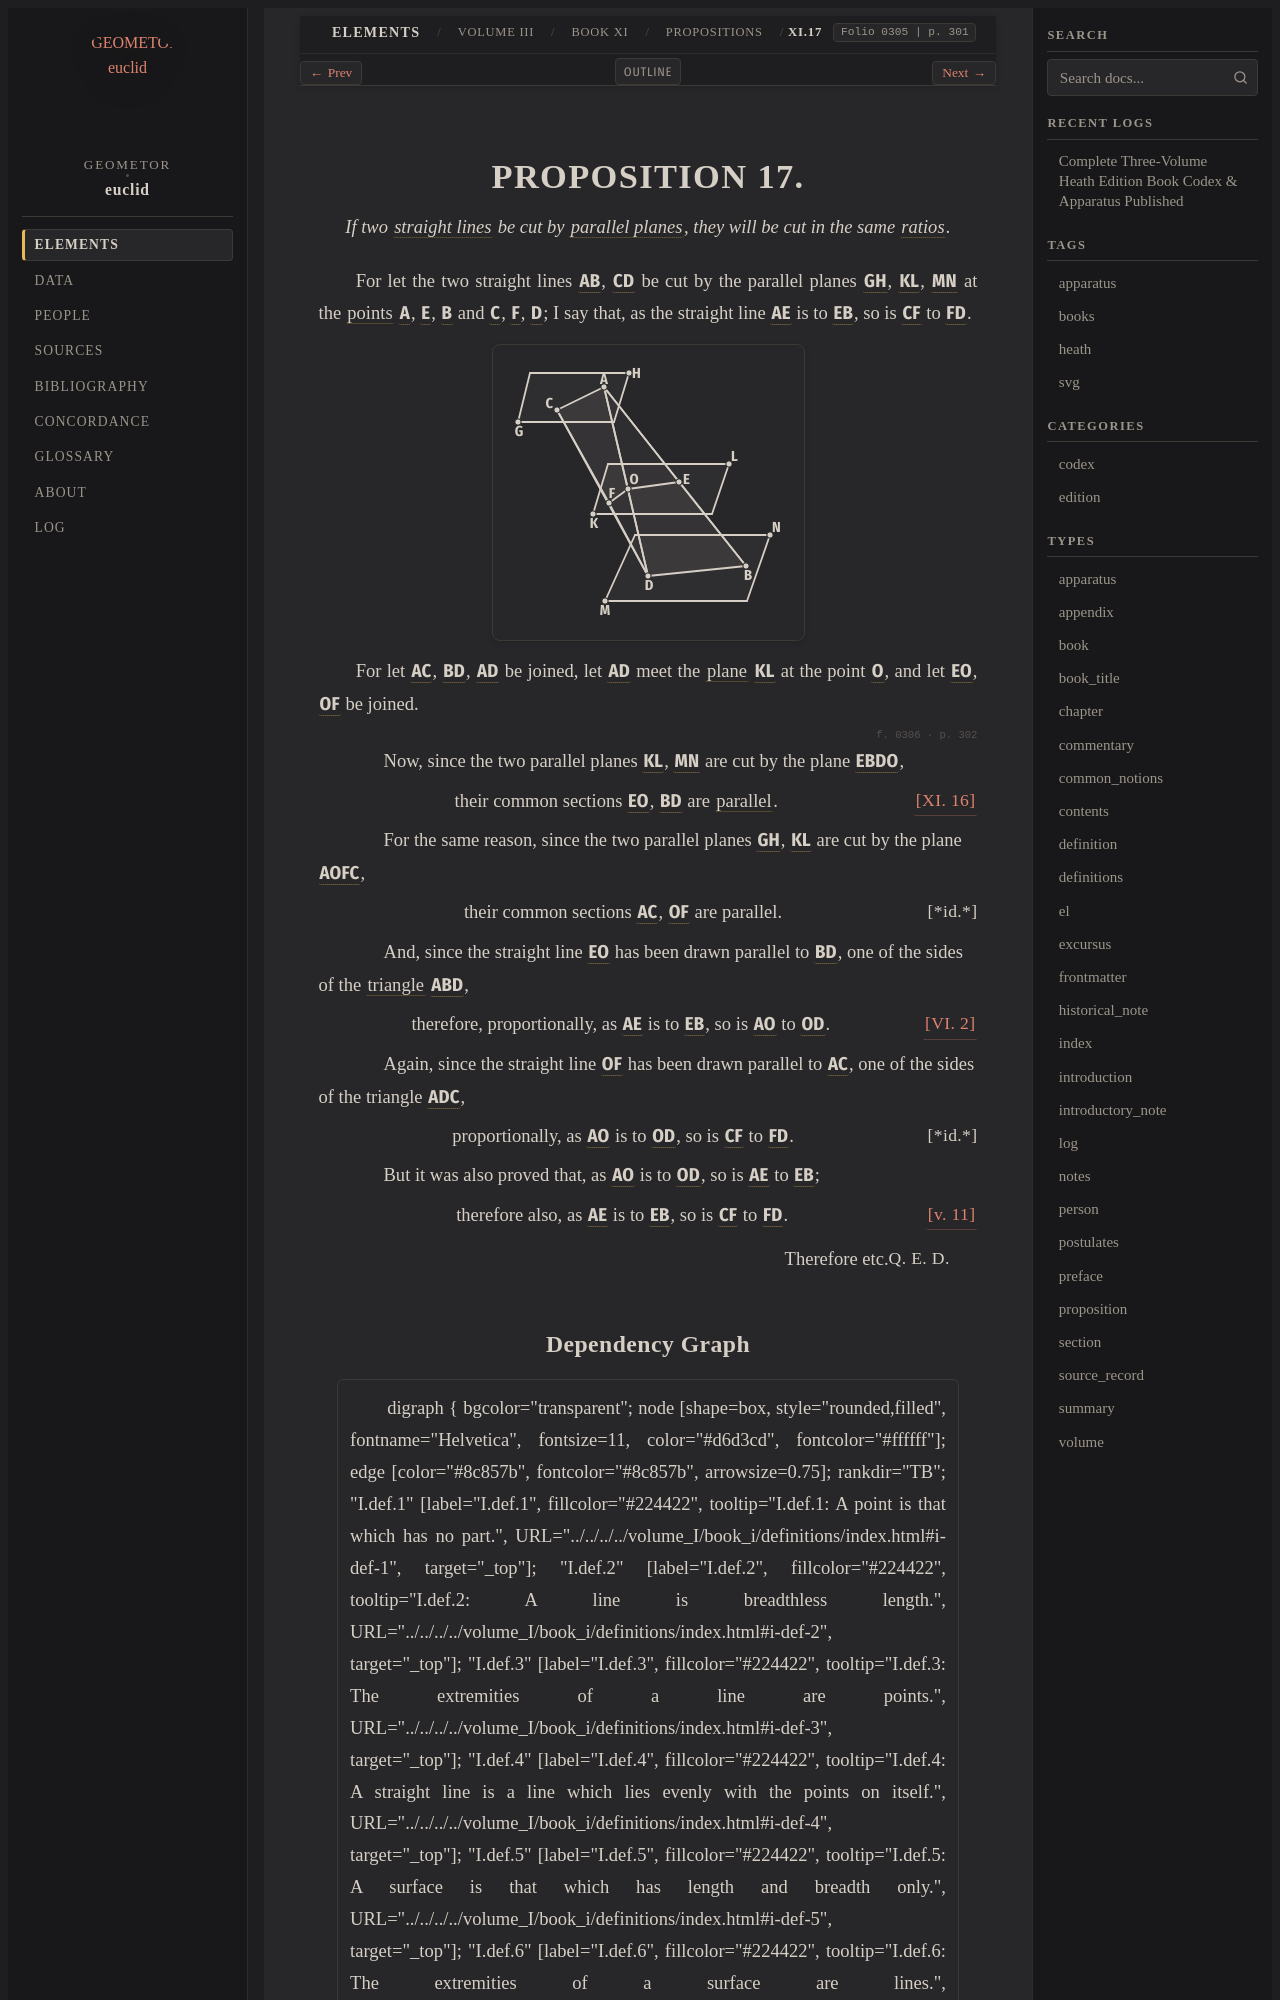

repository: geometor/euclid · page: heath/volume_III/book_xi/propositions/17/index.html · generator: sphinx

:canonical_id: XI.17
:volume: III
:book: XI
:proposition: 17
:type: proposition
:title: Proposition XI.17
:folios: 0305, 0306
:folio: 0305
:page: 301
:pages: 301, 302
:dependencies: I.def.4, V.def.3, V.11, VI.2, XI.def.8, XI.16

.. _XI.17:

.. folio:: 0305
   :page: 301

PROPOSITION 17.
===============

.. enunciation::

   If two :term:`straight lines <straight-line>` be cut by :term:`parallel planes <parallel-planes>`, they will be cut in the same :term:`ratios <ratio>`.

For let the two straight lines :g:`AB <0305.g2:/ A B />`, :g:`CD <0305.g2:/ C D />` be cut by the parallel planes :g:`GH <0305.g2:< G H >>`, :g:`KL <0305.g2:< K L >>`, :g:`MN <0305.g2:< M N >>` at the :term:`points <point>` :g:`A <0305.g2:A>`, :g:`E <0305.g2:E>`, :g:`B <0305.g2:B>` and :g:`C <0305.g2:C>`, :g:`F <0305.g2:F>`, :g:`D <0305.g2:D>`; I say that, as the straight line :g:`AE <0305.g2:/ A E />` is to :g:`EB <0305.g2:/ E B />`, so is :g:`CF <0305.g2:/ C F />` to :g:`FD <0305.g2:/ F D />`.

.. picture:: 0305.g2.svg
   :alt: Book XI, Proposition 17

For let :g:`AC <0305.g2:/ A C />`, :g:`BD <0305.g2:/ B D />`, :g:`AD <0305.g2:/ A D />` be joined, let :g:`AD <0305.g2:/ A D />` meet the :term:`plane <plane-surface>` :g:`KL <0305.g2:< K L >>` at the point :g:`O <0305.g2:O>`, and let :g:`EO <0305.g2:/ E O />`, :g:`OF <0305.g2:/ O F />` be joined.

.. _folio-iii-0306:

.. folio:: 0306
   :page: 302

.. subclause::

   Now, since the two parallel planes :g:`KL <0305.g2:< K L >>`, :g:`MN <0305.g2:< M N >>` are cut by the plane :g:`EBDO <0305.g2:< E B D O >>`,

.. assertion:: [XI. 16] <XI.16>

   their common sections :g:`EO <0305.g2:/ E O />`, :g:`BD <0305.g2:/ B D />` are :term:`parallel <parallel-straight-lines>`.

.. subclause::

   For the same reason, since the two parallel planes :g:`GH <0305.g2:< G H >>`, :g:`KL <0305.g2:< K L >>` are cut by the plane :g:`AOFC <0305.g2:< A O F C >>`,

.. assertion:: [*id.*]

   their common sections :g:`AC <0305.g2:/ A C />`, :g:`OF <0305.g2:/ O F />` are parallel.

.. subclause::

   And, since the straight line :g:`EO <0305.g2:/ E O />` has been drawn parallel to :g:`BD <0305.g2:/ B D />`, one of the sides of the :term:`triangle <trilateral>` :g:`ABD <0305.g2:< A B D >>`,

.. assertion:: [VI. 2] <VI.2>

   therefore, proportionally, as :g:`AE <0305.g2:/ A E />` is to :g:`EB <0305.g2:/ E B />`, so is :g:`AO <0305.g2:/ A O />` to :g:`OD <0305.g2:/ O D />`.

.. subclause::

   Again, since the straight line :g:`OF <0305.g2:/ O F />` has been drawn parallel to :g:`AC <0305.g2:/ A C />`, one of the sides of the triangle :g:`ADC <0305.g2:< A D C >>`,

.. assertion:: [*id.*]

   proportionally, as :g:`AO <0305.g2:/ A O />` is to :g:`OD <0305.g2:/ O D />`, so is :g:`CF <0305.g2:/ C F />` to :g:`FD <0305.g2:/ F D />`.

.. subclause::

   But it was also proved that, as :g:`AO <0305.g2:/ A O />` is to :g:`OD <0305.g2:/ O D />`, so is :g:`AE <0305.g2:/ A E />` to :g:`EB <0305.g2:/ E B />`;

.. assertion:: [v. 11]

   therefore also, as :g:`AE <0305.g2:/ A E />` is to :g:`EB <0305.g2:/ E B />`, so is :g:`CF <0305.g2:/ C F />` to :g:`FD <0305.g2:/ F D />`.

.. qed::

   Therefore etc. :just:`Q. E. D.`
